Run: headless pygame with SDL's dummy video driver; simulated clock (each Clock.tick advances the game by its frame time, no real sleeping); random seed 0; keys injected as events and as key.get_pressed() state; no mouse input.
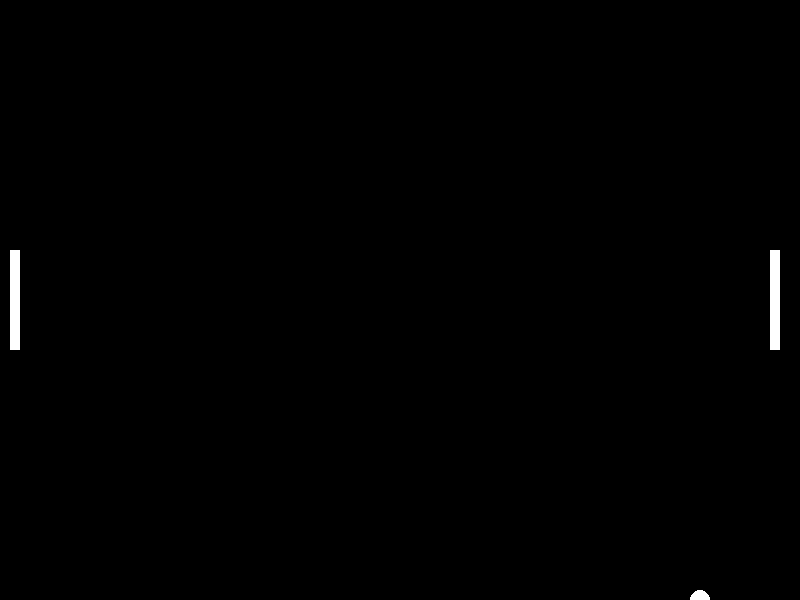
Frame 1 of 4 · flips 1–60 · no input
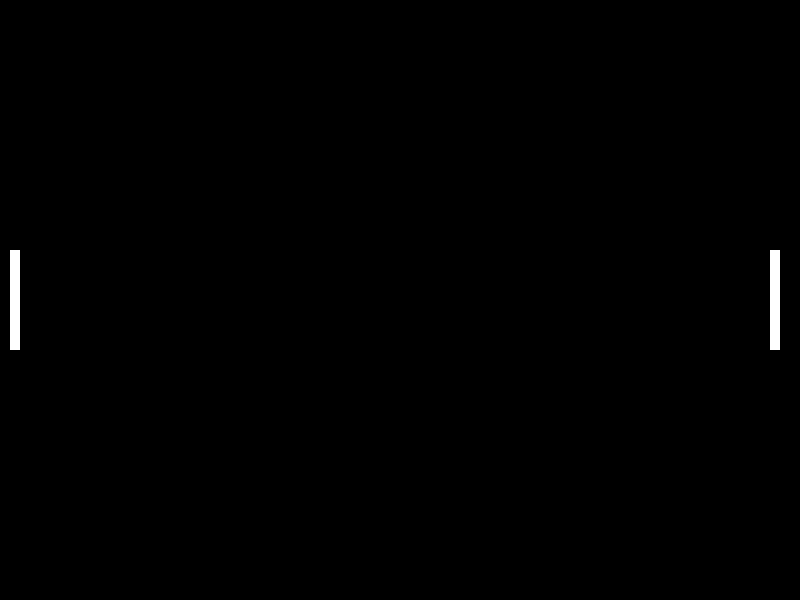
Frame 2 of 4 · flips 61–180 · tapped SPACE, RETURN · held RIGHT (→), D
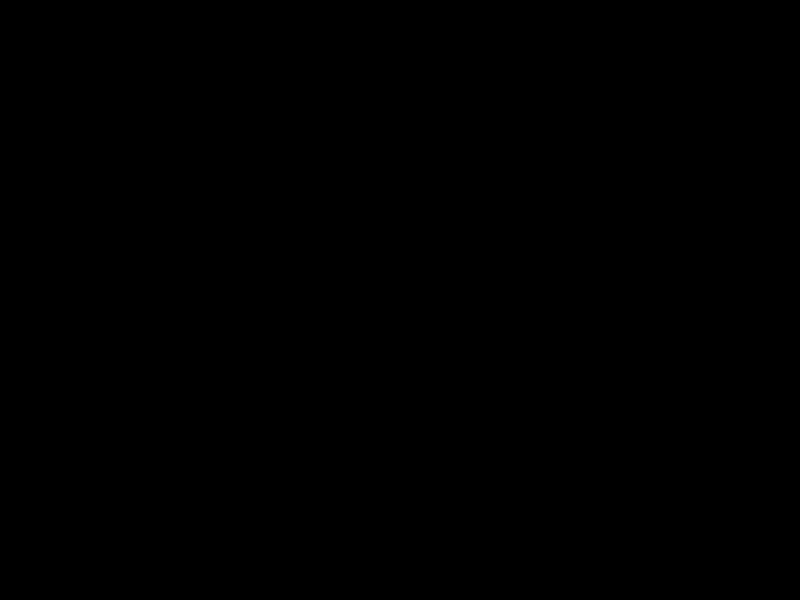
Frame 3 of 4 · flips 181–300 · held DOWN (↓), S
Frame 4 of 4 · flips 301–420 · held LEFT (←), A, UP (↑), W · screen same as frame 2, image omitted

The pygame program that drew these frames:

import pygame
import sys

# Initialize Pygame
pygame.init()

# Constants
WIDTH, HEIGHT = 800, 600
BALL_SIZE = 20
PADDLE_WIDTH, PADDLE_HEIGHT = 10, 100
BALL_SPEED = [5, 5]
PADDLE_SPEED = 7

# Set up display
screen = pygame.display.set_mode((WIDTH, HEIGHT))
pygame.display.set_caption('Pong')

# Colors
BLACK = (0, 0, 0)
WHITE = (255, 255, 255)

# Clock for controlling the frame rate
clock = pygame.time.Clock()

# Paddle and Ball Initialization
ball = pygame.Rect(WIDTH // 2 - BALL_SIZE // 2, HEIGHT // 2 - BALL_SIZE // 2, BALL_SIZE, BALL_SIZE)
left_paddle = pygame.Rect(10, HEIGHT // 2 - PADDLE_HEIGHT // 2, PADDLE_WIDTH, PADDLE_HEIGHT)
right_paddle = pygame.Rect(WIDTH - 20 - PADDLE_WIDTH, HEIGHT // 2 - PADDLE_HEIGHT // 2, PADDLE_WIDTH, PADDLE_HEIGHT)

# Game loop
while True:
    # Handle events
    for event in pygame.event.get():
        if event.type == pygame.QUIT:
            pygame.quit()
            sys.exit()

    # Move paddles
    keys = pygame.key.get_pressed()
    if keys[pygame.K_UP]:
        left_paddle.y -= PADDLE_SPEED
    if keys[pygame.K_DOWN]:
        left_paddle.y += PADDLE_SPEED
    if keys[pygame.K_w]:
        right_paddle.y -= PADDLE_SPEED
    if keys[pygame.K_s]:
        right_paddle.y += PADDLE_SPEED

    # Bounce the ball off the top and bottom walls
    if ball.y <= 0 or ball.y >= HEIGHT - BALL_SIZE:
        ball.y = -ball.y
        BALL_SPEED[1] = -BALL_SPEED[1]

    # Move the ball
    ball.x += BALL_SPEED[0]
    ball.y += BALL_SPEED[1]

    # Bounce the ball off the paddles
    if (ball.colliderect(left_paddle) or ball.colliderect(right_paddle)) and ball.x <= WIDTH - BALL_SIZE:
        BALL_SPEED[0] = -BALL_SPEED[0]

    # Check for ball out of bounds (game over)
    if ball.x <= 0:
        ball.x, ball.y = WIDTH // 2 - BALL_SIZE // 2, HEIGHT // 2 - BALL_SIZE // 2
        ball.y = HEIGHT // 2 - BALL_SIZE // 2
        BALL_SPEED[0] = 5

    # Drawing
    screen.fill(BLACK)
    pygame.draw.rect(screen, WHITE, left_paddle)
    pygame.draw.rect(screen, WHITE, right_paddle)
    pygame.draw.ellipse(screen, WHITE, ball)
    pygame.display.flip()

    # Cap the frame rate
    clock.tick(60)
